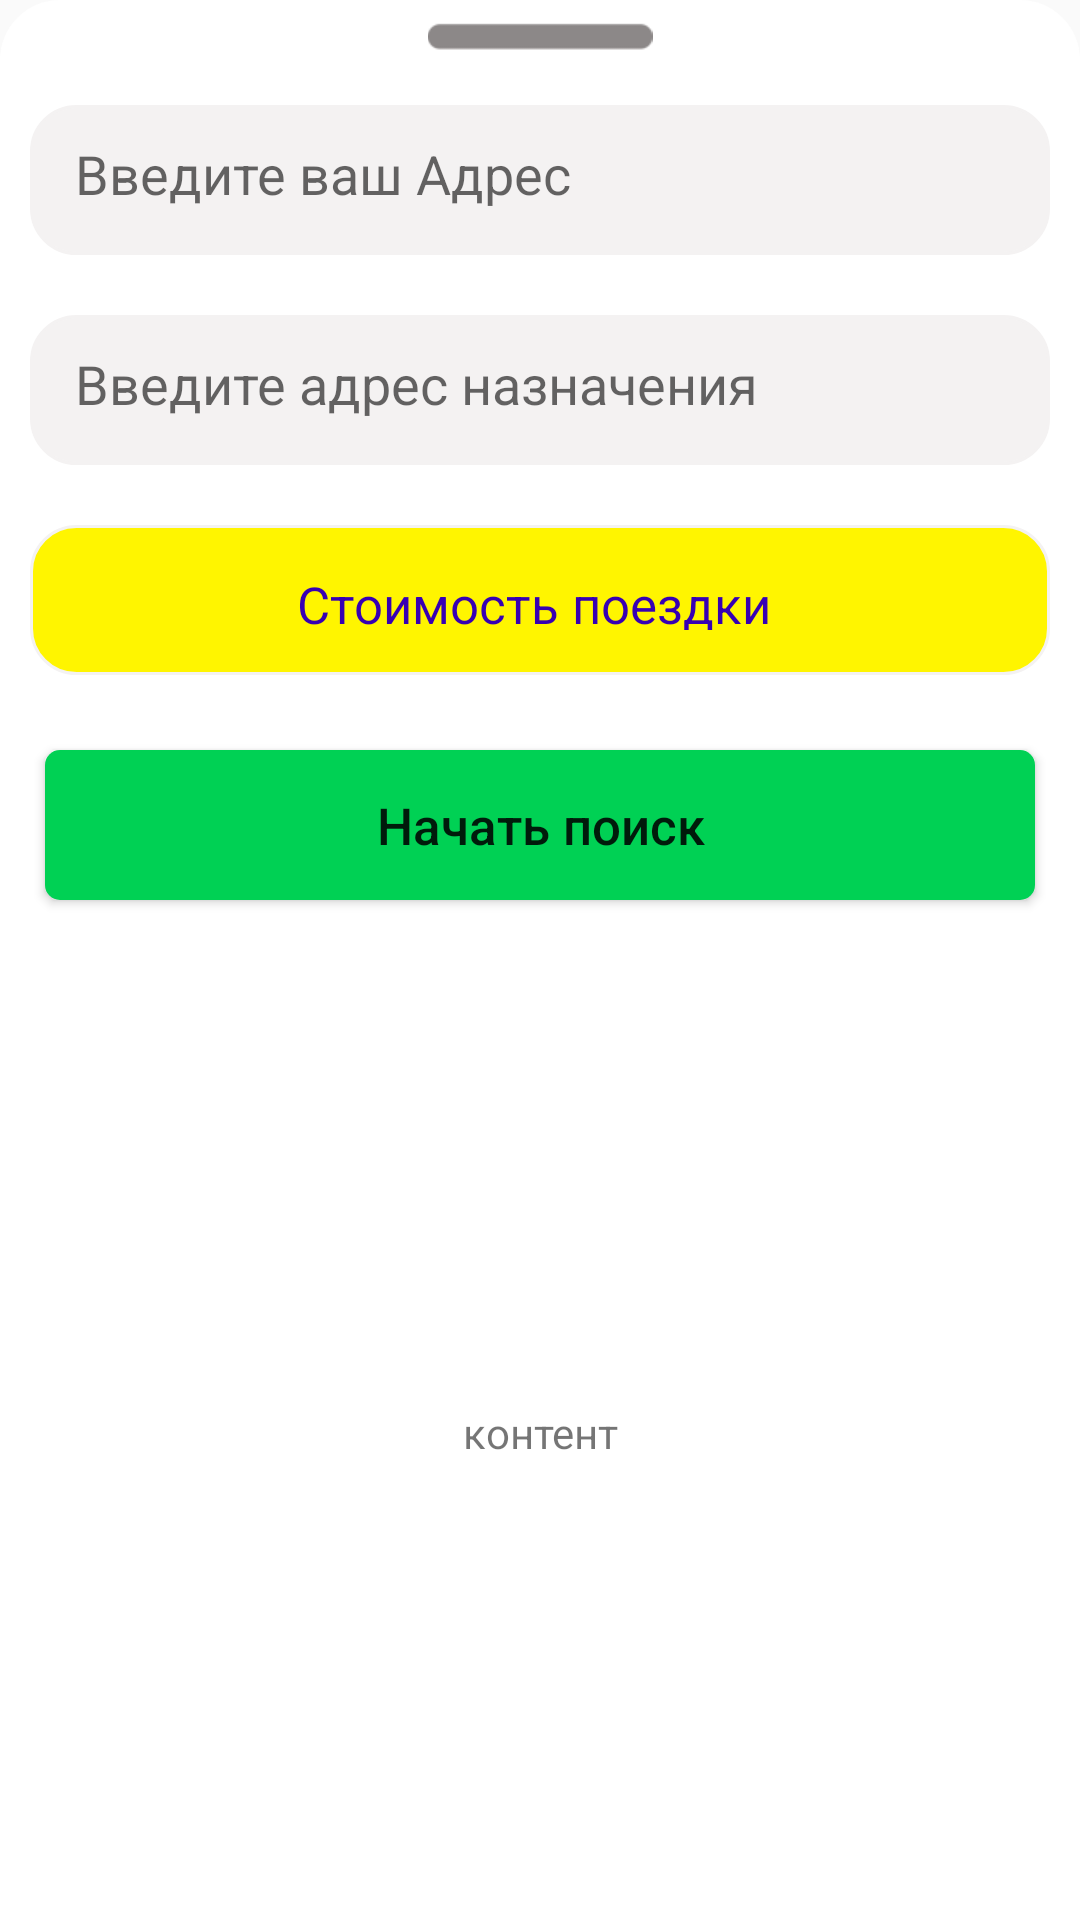

Produce the Android XML layout that renders to this screen, including the resource entries it uses.
<!-- AndroidManifest.xml: application theme AppTheme -->
<!-- res/layout/layout_bottom_sheet.xml -->
<?xml version="1.0" encoding="utf-8"?>
<androidx.coordinatorlayout.widget.CoordinatorLayout xmlns:android="http://schemas.android.com/apk/res/android"
    xmlns:app="http://schemas.android.com/apk/res-auto"
    android:id="@+id/bottomSheetContainer"
    android:orientation="vertical"
    android:layout_width="match_parent"
    app:behavior_hideable="false"
    app:behavior_peekHeight="170dp"
    app:layout_behavior="com.google.android.material.bottomsheet.BottomSheetBehavior"
    android:background="@drawable/bottom_sheet_background"
    android:layout_height="match_parent"
    >

    <LinearLayout
        android:layout_width="match_parent"
        android:layout_height="match_parent"
        android:orientation="vertical"
        android:id="@+id/linearID"
        >

    <ImageView
        android:layout_width="match_parent"
        android:layout_height="15dp"
        android:src="@drawable/ic_baseline_remove"
        android:layout_gravity="center|top"
        android:layout_margin="5dp">
    </ImageView>

    <EditText
        android:id="@+id/search_bar_A"
        android:layout_width="match_parent"
        android:layout_height="50dp"
        android:background="@drawable/edit_text_shape"
        android:hint="Введите ваш Адрес"
        android:layout_margin="10dp"
        android:padding="15dp"
        android:singleLine="false"
        android:inputType="text"
        />

    <EditText
        android:id="@+id/search_bar_B"
        android:layout_width="match_parent"
        android:layout_height="50dp"
        android:background="@drawable/edit_text_shape"
        android:hint="Введите адрес назначения"
        android:layout_margin="10dp"
        android:padding="15dp"
        android:singleLine="false"
        android:inputType="text"
        />

    <TextView
        android:id="@+id/const_info_panel"
        android:layout_width="match_parent"
        android:layout_height="50dp"
        android:background="@drawable/info_block"
        android:textColor="@color/colorPrimaryDark"
        android:text="Стоимость поездки "
        android:layout_margin="10dp"
        android:padding="15dp"
        android:textSize="17sp"
        android:textAlignment="center"
        />

    <Button
        android:id="@+id/customer_order_button"
        android:layout_width="match_parent"
        android:layout_height="50dp"
        android:layout_margin="15dp"
        android:background="@drawable/welcome_button"
        android:text="Начать поиск"
        android:textAllCaps="false"
        android:textSize="17sp" />

        <TextView
            android:layout_width="match_parent"
            android:layout_height="match_parent"
            android:text="контент"
            android:textAlignment="center"
            android:gravity="center"
            />


    </LinearLayout>



</androidx.coordinatorlayout.widget.CoordinatorLayout>
<!-- resources referenced by this layout -->
<resources>
  <color name="colorPrimaryDark">#3700B3</color>
  <!-- drawable bottom_sheet_background (drawable) -->
  <?xml version="1.0" encoding="utf-8"?>
  <shape xmlns:android="http://schemas.android.com/apk/res/android"
      android:shape="rectangle">
      <solid android:color="@android:color/white"/>
      <corners
          android:topLeftRadius="20dp"
          android:topRightRadius="20dp"
          />
  
  </shape>
  <!-- drawable edit_text_shape (drawable) -->
  <?xml version="1.0" encoding="utf-8"?>
  <shape xmlns:android="http://schemas.android.com/apk/res/android"
      android:shape="rectangle" android:padding="10dp">
      <solid android:color="#F4F2F2"/>
      <stroke android:width="1dip" android:color="@color/colorPlashes" />
      <corners
          android:bottomRightRadius="15dp"
          android:bottomLeftRadius="15dp"
          android:topLeftRadius="15dp"
          android:topRightRadius="15dp"/>
  </shape>
  <!-- drawable ic_baseline_remove: png bitmap (drawable, 1280 bytes) -->
  <!-- drawable info_block (drawable) -->
  <?xml version="1.0" encoding="utf-8"?>
  <shape xmlns:android="http://schemas.android.com/apk/res/android"
      android:shape="rectangle" android:padding="10dp">
      <solid android:color="#FFF500"/>
      <stroke android:width="1dip" android:color="@color/colorPlashes" />
      <corners
          android:bottomRightRadius="15dp"
          android:bottomLeftRadius="15dp"
          android:topLeftRadius="15dp"
          android:topRightRadius="15dp"/>
  </shape>
  <!-- drawable welcome_button (drawable) -->
  <?xml version="1.0" encoding="utf-8"?>
  <shape xmlns:android="http://schemas.android.com/apk/res/android" android:shape="rectangle">
      <solid android:color="#00D154"/>
      <corners android:radius="10dp"/>
  
  
  </shape>
  <style name="AppTheme" parent="Theme.AppCompat.Light.NoActionBar">
          
          <item name="colorPrimary">@color/colorPrimary</item>
          <item name="colorPrimaryDark">@color/colorPrimaryDark</item>
          <item name="colorAccent">@color/colorAccent</item>
          <item name="android:windowAnimationStyle">@style/animation</item>
      </style>
  <color name="colorPlashes">#F4F2F2</color>
  <color name="colorPrimary">#6200EE</color>
  <color name="colorAccent">#03DAC5</color>
  <style name="animation">
          <item name="android:windowEnterAnimation">@android:anim/fade_in</item>
          <item name="android:windowExitAnimation">@android:anim/fade_out</item>
  
      </style>
</resources>
